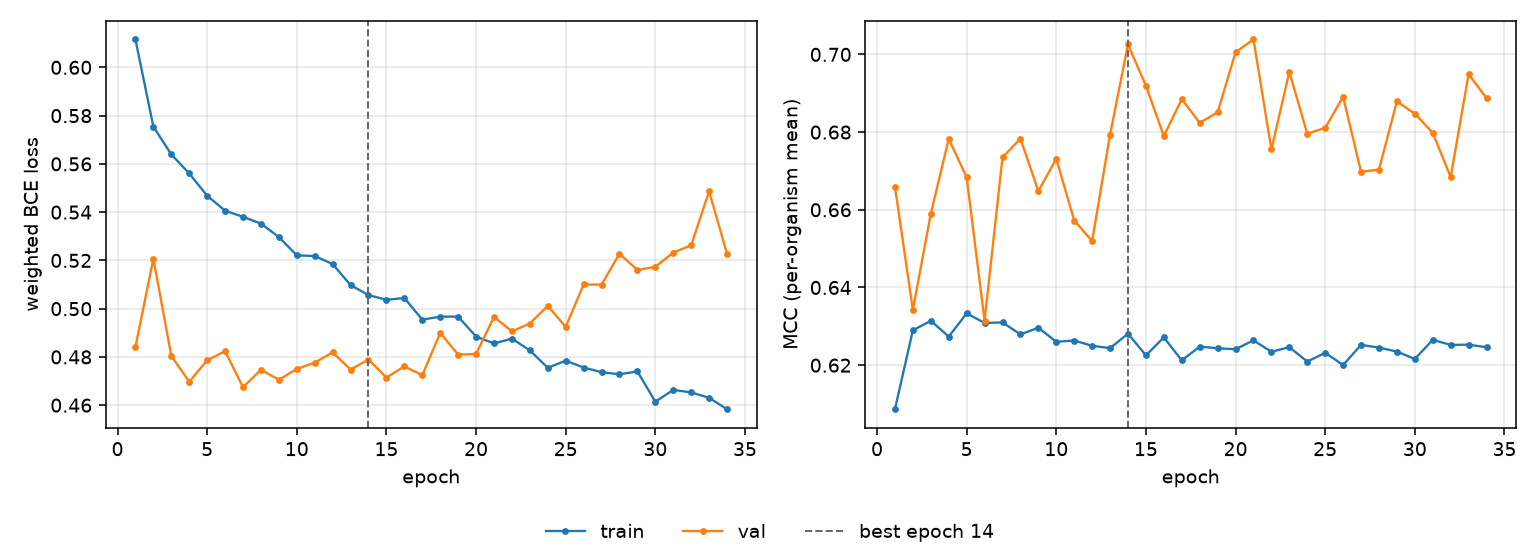

The table this chart was drawn from, first rows:
epoch, tr_loss, vl_loss, tr_mcc, vl_mcc, is_best
1, 0.6115, 0.4841, 0.6087, 0.666, False
2, 0.5754, 0.5208, 0.629, 0.6342, False
3, 0.5639, 0.4804, 0.6314, 0.659, False
4, 0.556, 0.4697, 0.6274, 0.6782, False
5, 0.5468, 0.4786, 0.6333, 0.6684, False
6, 0.5406, 0.4824, 0.6309, 0.6314, False
7, 0.5381, 0.4675, 0.631, 0.6735, False
8, 0.5352, 0.4746, 0.6279, 0.6783, False
9, 0.5297, 0.4705, 0.6296, 0.6648, False
10, 0.5221, 0.475, 0.626, 0.6731, False
11, 0.5218, 0.4777, 0.6263, 0.6572, False
12, 0.5185, 0.4818, 0.625, 0.6519, False
13, 0.5098, 0.4747, 0.6244, 0.6794, False
14, 0.5056, 0.4789, 0.6281, 0.7026, True
15, 0.5037, 0.4714, 0.6225, 0.6919, False
16, 0.5044, 0.4761, 0.6271, 0.679, False
17, 0.4955, 0.4724, 0.6212, 0.6885, False
18, 0.4967, 0.4899, 0.6248, 0.6824, False
19, 0.4967, 0.481, 0.6243, 0.6851, False
20, 0.4884, 0.4812, 0.6241, 0.7006, False
21, 0.4856, 0.4966, 0.6264, 0.7038, False
22, 0.4876, 0.4906, 0.6235, 0.6755, False
23, 0.4827, 0.4938, 0.6246, 0.6955, False
24, 0.4755, 0.5011, 0.6209, 0.6796, False
25, 0.4784, 0.4924, 0.6232, 0.6811, False
26, 0.4756, 0.51, 0.62, 0.6891, False
27, 0.4737, 0.51, 0.6252, 0.6698, False
28, 0.4728, 0.5228, 0.6245, 0.6703, False
29, 0.474, 0.516, 0.6235, 0.6879, False
30, 0.4614, 0.5173, 0.6216, 0.6847, False
31, 0.4663, 0.5232, 0.6265, 0.6798, False
32, 0.4653, 0.5262, 0.6252, 0.6684, False
33, 0.4631, 0.5486, 0.6253, 0.695, False
34, 0.4583, 0.5227, 0.6246, 0.6887, False
